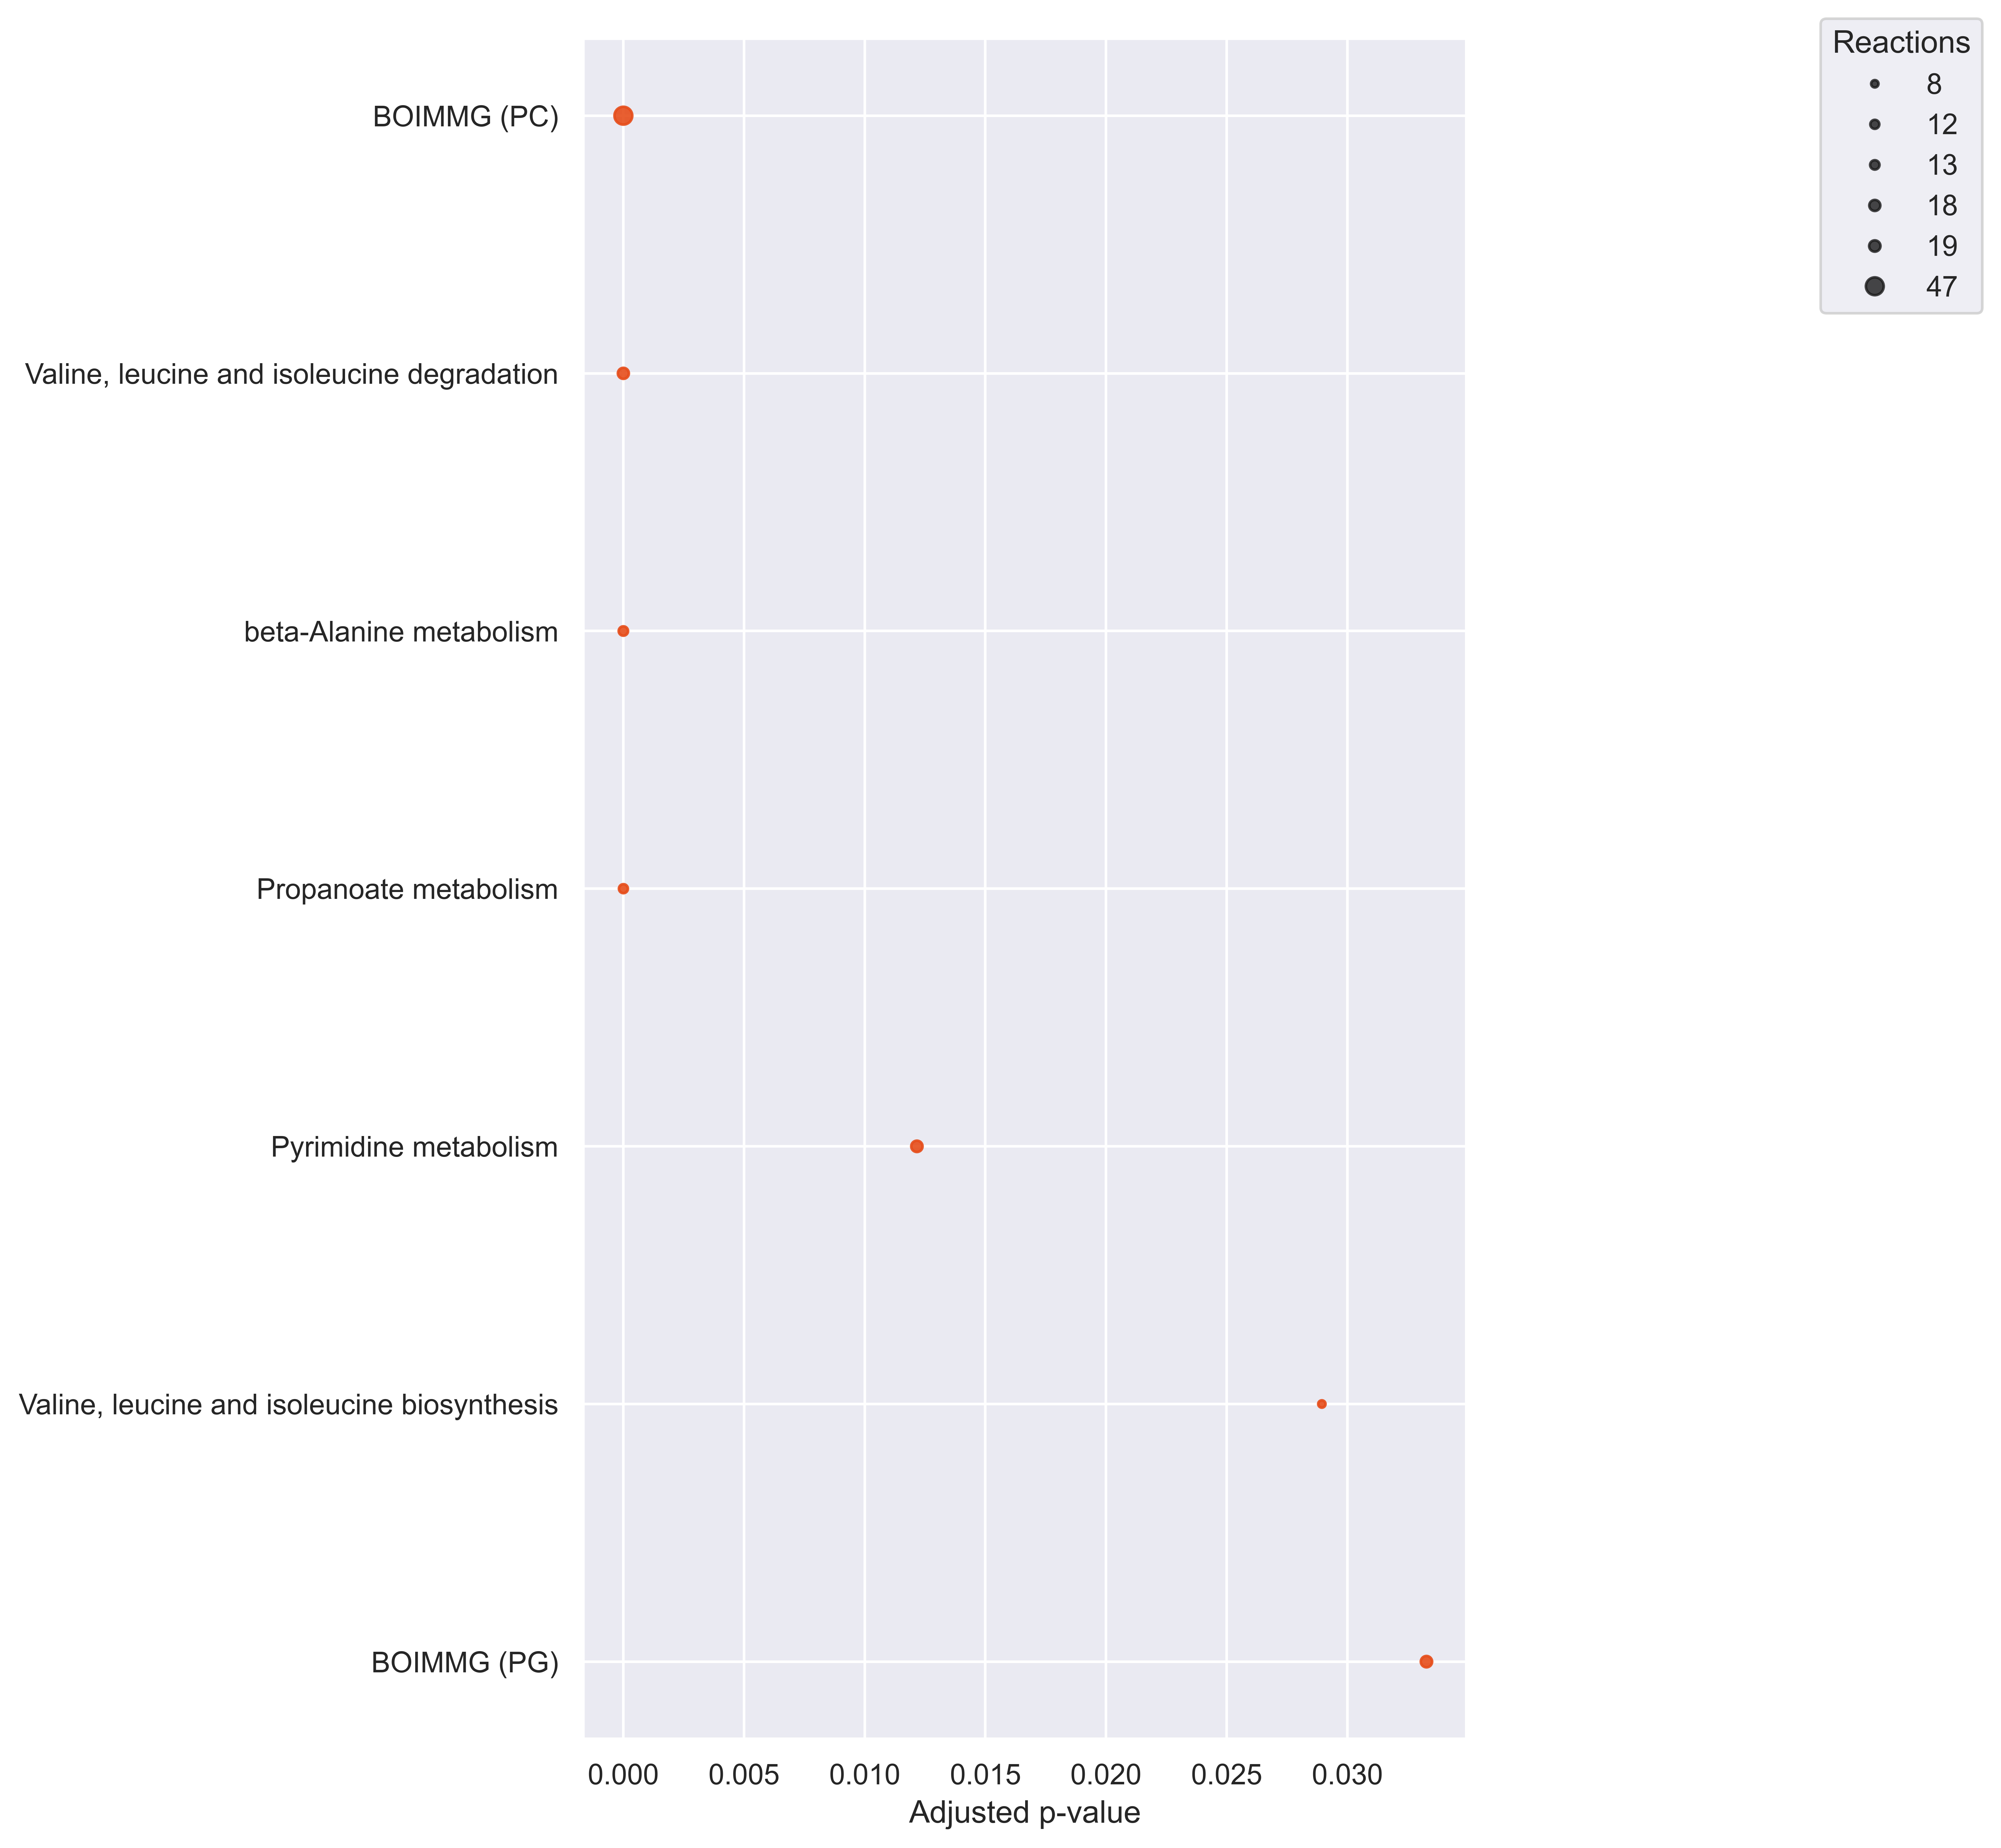

Source data for this figure (header and first rows):
Pathways, ListReactions, SetSize, P-value, P-value_adj, Reject
BOIMMG (PG), 19, 117, 0.002621, 0.03328, True
Valine, leucine and isoleucine biosynthe…, 8, 30, 0.002051, 0.02895, True
Pyrimidine metabolism, 19, 105, 0.0007662, 0.01216, True
Propanoate metabolism, 12, 23, 5.5190209123609745e-08, 1.7522891396746095e-06, True
beta-Alanine metabolism, 13, 22, 1.9582904794155927e-09, 8.290096362859343e-08, True
Valine, leucine and isoleucine degradati…, 18, 38, 1.9396479088354223e-10, 1.231676422110493e-08, True
BOIMMG (PC), 47, 203, 1.1114612318598845e-10, 1.231676422110493e-08, True
